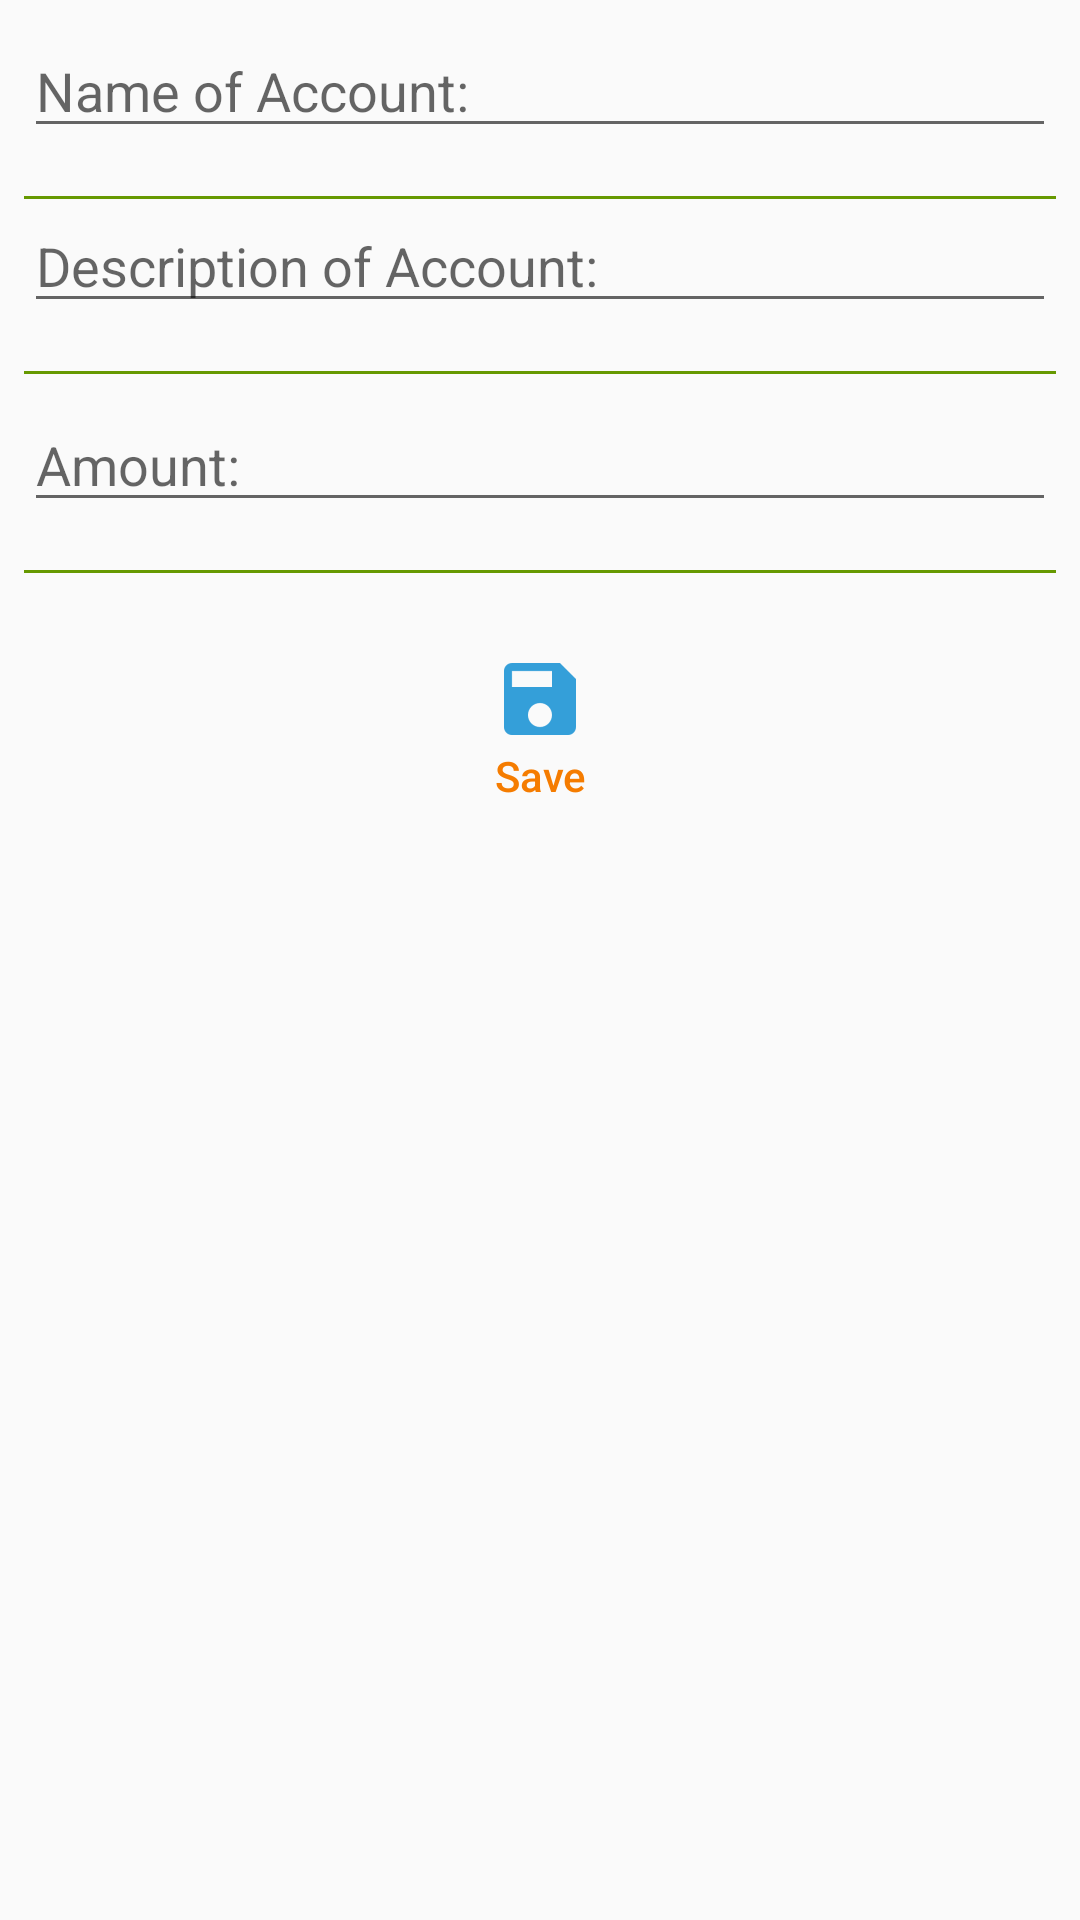

Reconstruct the res/layout file that produces this screen, plus the resources it refers to.
<!-- AndroidManifest.xml: application theme AppTheme -->
<!-- res/layout/addedit_account.xml -->
<?xml version="1.0" encoding="utf-8"?>
<android.support.constraint.ConstraintLayout
    xmlns:android="http://schemas.android.com/apk/res/android"
    xmlns:app="http://schemas.android.com/apk/res-auto"
    xmlns:tools="http://schemas.android.com/tools"
    android:layout_width="match_parent"
    android:layout_height="match_parent">

    <EditText
        android:id="@+id/aea_Name"
        android:layout_width="0dp"
        android:layout_height="wrap_content"
        android:layout_marginEnd="8dp"
        android:layout_marginStart="8dp"
        android:layout_marginTop="8dp"
        android:ems="10"
        android:hint="@string/addEdit_Account_Name"
        android:inputType="textPersonName"
        app:layout_constraintEnd_toEndOf="parent"
        app:layout_constraintStart_toStartOf="parent"
        app:layout_constraintTop_toTopOf="parent" />

    <EditText
        android:id="@+id/aea_Description"
        android:layout_width="0dp"
        android:layout_height="wrap_content"
        android:layout_marginEnd="8dp"
        android:layout_marginStart="8dp"
        android:ems="10"
        android:hint="@string/addEdit_Account_Description"
        android:inputType="textPersonName"
        app:layout_constraintEnd_toEndOf="parent"
        app:layout_constraintStart_toStartOf="parent"
        app:layout_constraintTop_toBottomOf="@+id/divider11" />

    <EditText
        android:id="@+id/aea_Amount"
        android:layout_width="0dp"
        android:layout_height="wrap_content"
        android:layout_marginEnd="8dp"
        android:layout_marginStart="8dp"
        android:layout_marginTop="8dp"
        android:ems="10"
        android:hint="@string/ari__Amount"
        android:inputType="number"
        android:maxLength="9"
        app:layout_constraintEnd_toEndOf="parent"
        app:layout_constraintStart_toStartOf="parent"
        app:layout_constraintTop_toBottomOf="@+id/divider17" />

    <Button
        android:id="@+id/aea_Save"
        style="@style/Widget.AppCompat.Button.ButtonBar.AlertDialog"
        android:layout_width="wrap_content"
        android:layout_height="wrap_content"
        android:layout_marginTop="16dp"
        android:drawableTop="@drawable/ic_save_blue"
        android:text="@string/addEdit_save"
        android:textAllCaps="false"
        app:layout_constraintEnd_toEndOf="parent"
        app:layout_constraintStart_toStartOf="parent"
        app:layout_constraintTop_toBottomOf="@+id/divider18" />

    <View
        android:id="@+id/divider11"
        android:layout_width="0dp"
        android:layout_height="1dp"
        android:layout_marginEnd="8dp"
        android:layout_marginStart="8dp"
        android:layout_marginTop="16dp"
        app:layout_constraintEnd_toEndOf="parent"
        app:layout_constraintStart_toStartOf="parent"
        android:background="@android:color/holo_green_dark"
        app:layout_constraintTop_toBottomOf="@+id/aea_Name" />

    <View
        android:id="@+id/divider17"
        android:layout_width="0dp"
        android:layout_height="1dp"
        android:layout_marginEnd="8dp"
        android:layout_marginStart="8dp"
        android:layout_marginTop="16dp"
        android:background="@android:color/holo_green_dark"
        app:layout_constraintEnd_toEndOf="parent"
        app:layout_constraintStart_toStartOf="parent"
        app:layout_constraintTop_toBottomOf="@+id/aea_Description" />

    <View
        android:id="@+id/divider18"
        android:layout_width="0dp"
        android:layout_height="1dp"
        android:layout_marginEnd="8dp"
        android:layout_marginStart="8dp"
        android:layout_marginTop="16dp"
        android:background="@android:color/holo_green_dark"
        app:layout_constraintEnd_toEndOf="parent"
        app:layout_constraintStart_toStartOf="parent"
        app:layout_constraintTop_toBottomOf="@+id/aea_Amount" />

</android.support.constraint.ConstraintLayout>
<!-- resources referenced by this layout -->
<resources>
  <!-- drawable ic_save_blue: png bitmap (drawable-hdpi, 487 bytes) -->
  <string name="addEdit_Account_Description">Description of Account:</string>
  <string name="addEdit_Account_Name">Name of Account:</string>
  <string name="addEdit_save">Save</string>
  <string name="ari__Amount">Amount: </string>
  <style name="AppTheme" parent="Theme.AppCompat.Light.DarkActionBar">
          
          <item name="colorPrimary">@color/colorPrimary_DINO</item>
          <item name="colorPrimaryDark">@color/colorPrimaryDark_DINO</item>
          <item name="colorAccent">@color/colorAccent_DINO</item>
      </style>
  <color name="colorPrimary_DINO">#689f38</color>
  <color name="colorPrimaryDark_DINO">#388E3C</color>
  <color name="colorAccent_DINO">#f57c00</color>
</resources>
